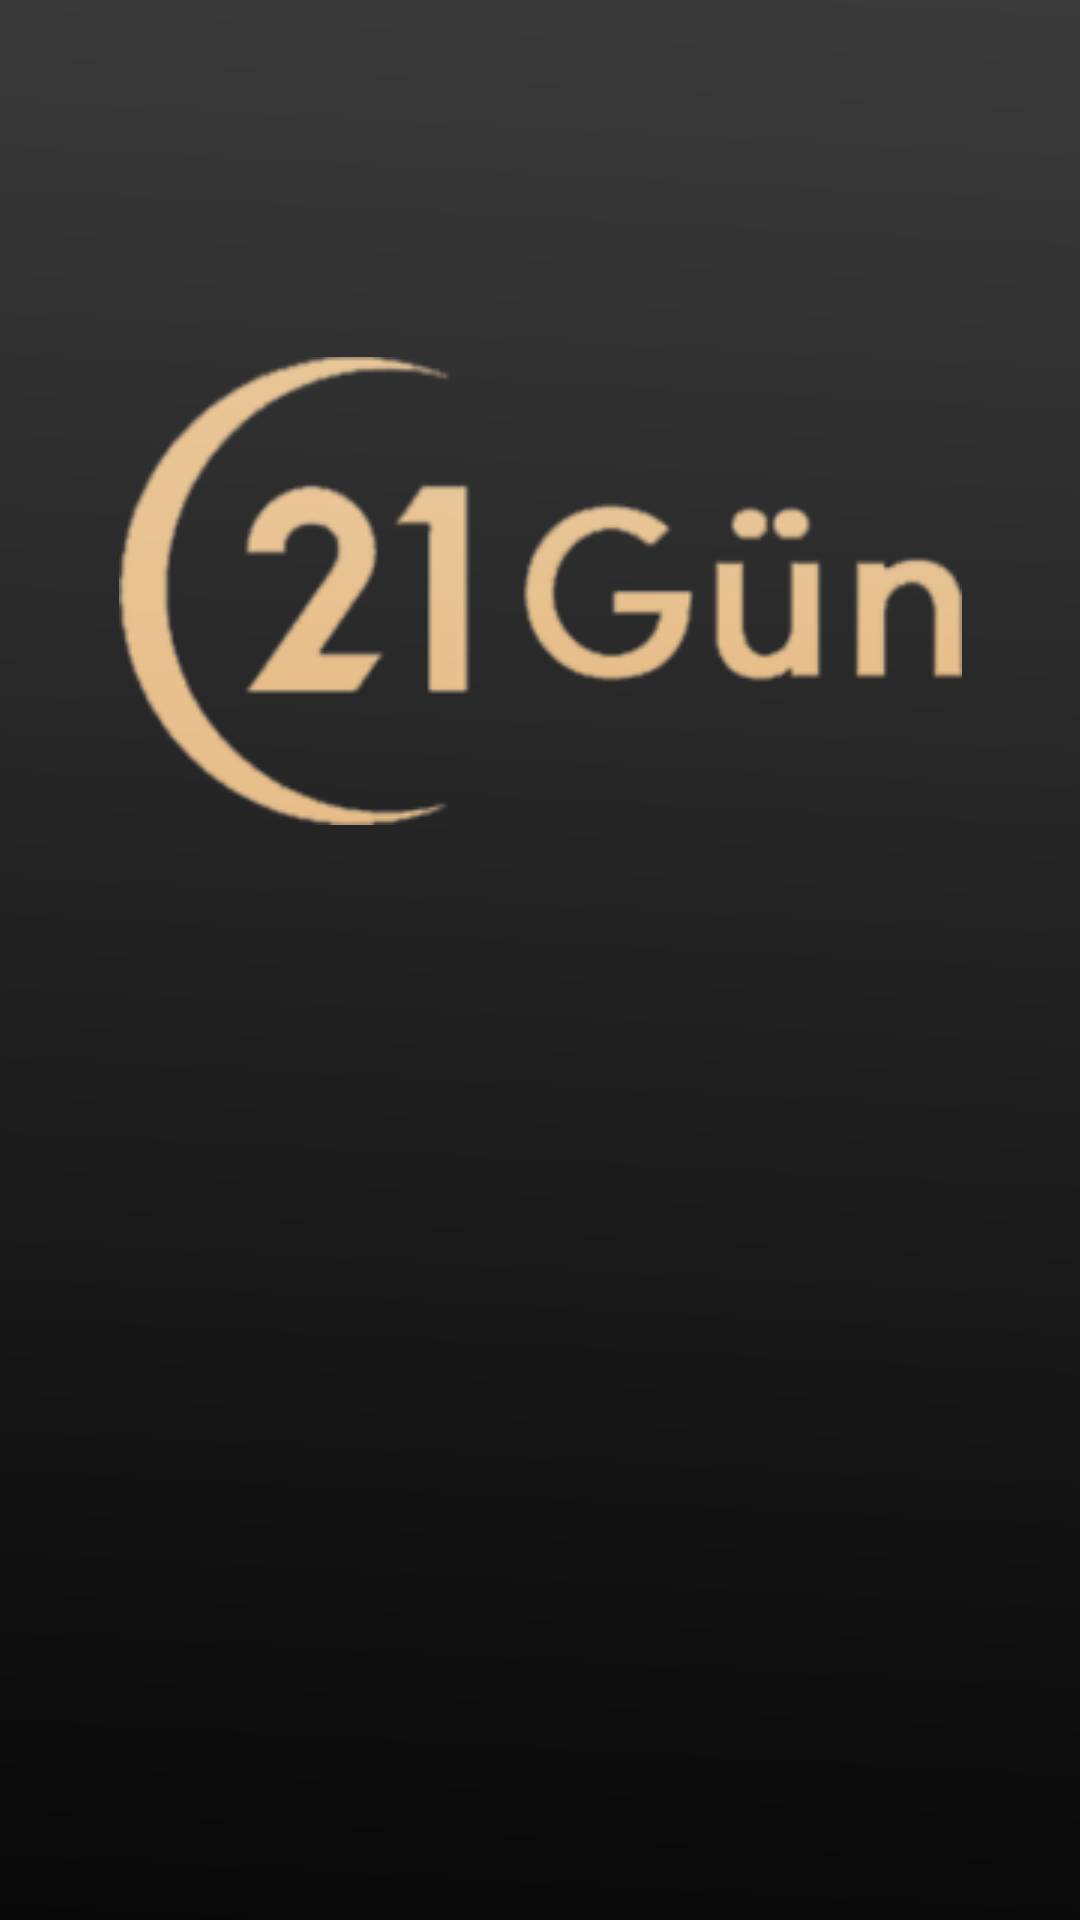

Write the Android layout XML for this screen, with the resource values it uses.
<!-- AndroidManifest.xml: application theme Theme.21Gun -->
<!-- res/layout/activity_splash.xml -->
<?xml version="1.0" encoding="utf-8"?>
<androidx.constraintlayout.widget.ConstraintLayout xmlns:android="http://schemas.android.com/apk/res/android"
    xmlns:app="http://schemas.android.com/apk/res-auto"
    xmlns:tools="http://schemas.android.com/tools"
    android:layout_width="match_parent"
    android:layout_height="match_parent"
    android:background="@drawable/background"
    android:scaleType="centerCrop"
    tools:context=".Splash">

    <ImageView
        android:id="@+id/imageView7"
        android:layout_width="wrap_content"
        android:layout_height="wrap_content"
        app:layout_constraintBottom_toBottomOf="parent"
        app:layout_constraintEnd_toEndOf="parent"
        app:layout_constraintStart_toStartOf="parent"
        app:layout_constraintTop_toTopOf="parent"
        app:layout_constraintVertical_bias="0.246"
        app:srcCompat="@drawable/logo" />
</androidx.constraintlayout.widget.ConstraintLayout>
<!-- resources referenced by this layout -->
<resources>
  <!-- drawable background: png bitmap (drawable, 24372 bytes) -->
  <!-- drawable logo: png bitmap (drawable, 26106 bytes) -->
  <style name="Theme.21Gun" parent="Theme.MaterialComponents.DayNight.DarkActionBar">
          
          <item name="colorPrimary">@color/purple_500</item>
          <item name="colorPrimaryVariant">@color/purple_700</item>
          <item name="colorOnPrimary">@color/white</item>
          
          <item name="colorSecondary">@color/teal_200</item>
          <item name="colorSecondaryVariant">@color/teal_700</item>
          <item name="colorOnSecondary">@color/black</item>
          
          <item name="android:statusBarColor" tools:targetApi="l">?attr/colorPrimaryVariant</item>
          
      </style>
  <color name="purple_500">#FF6200EE</color>
  <color name="purple_700">#FF3700B3</color>
  <color name="white">#FFFFFFFF</color>
  <color name="teal_200">#FF03DAC5</color>
  <color name="teal_700">#FF018786</color>
  <color name="black">#FF000000</color>
</resources>
